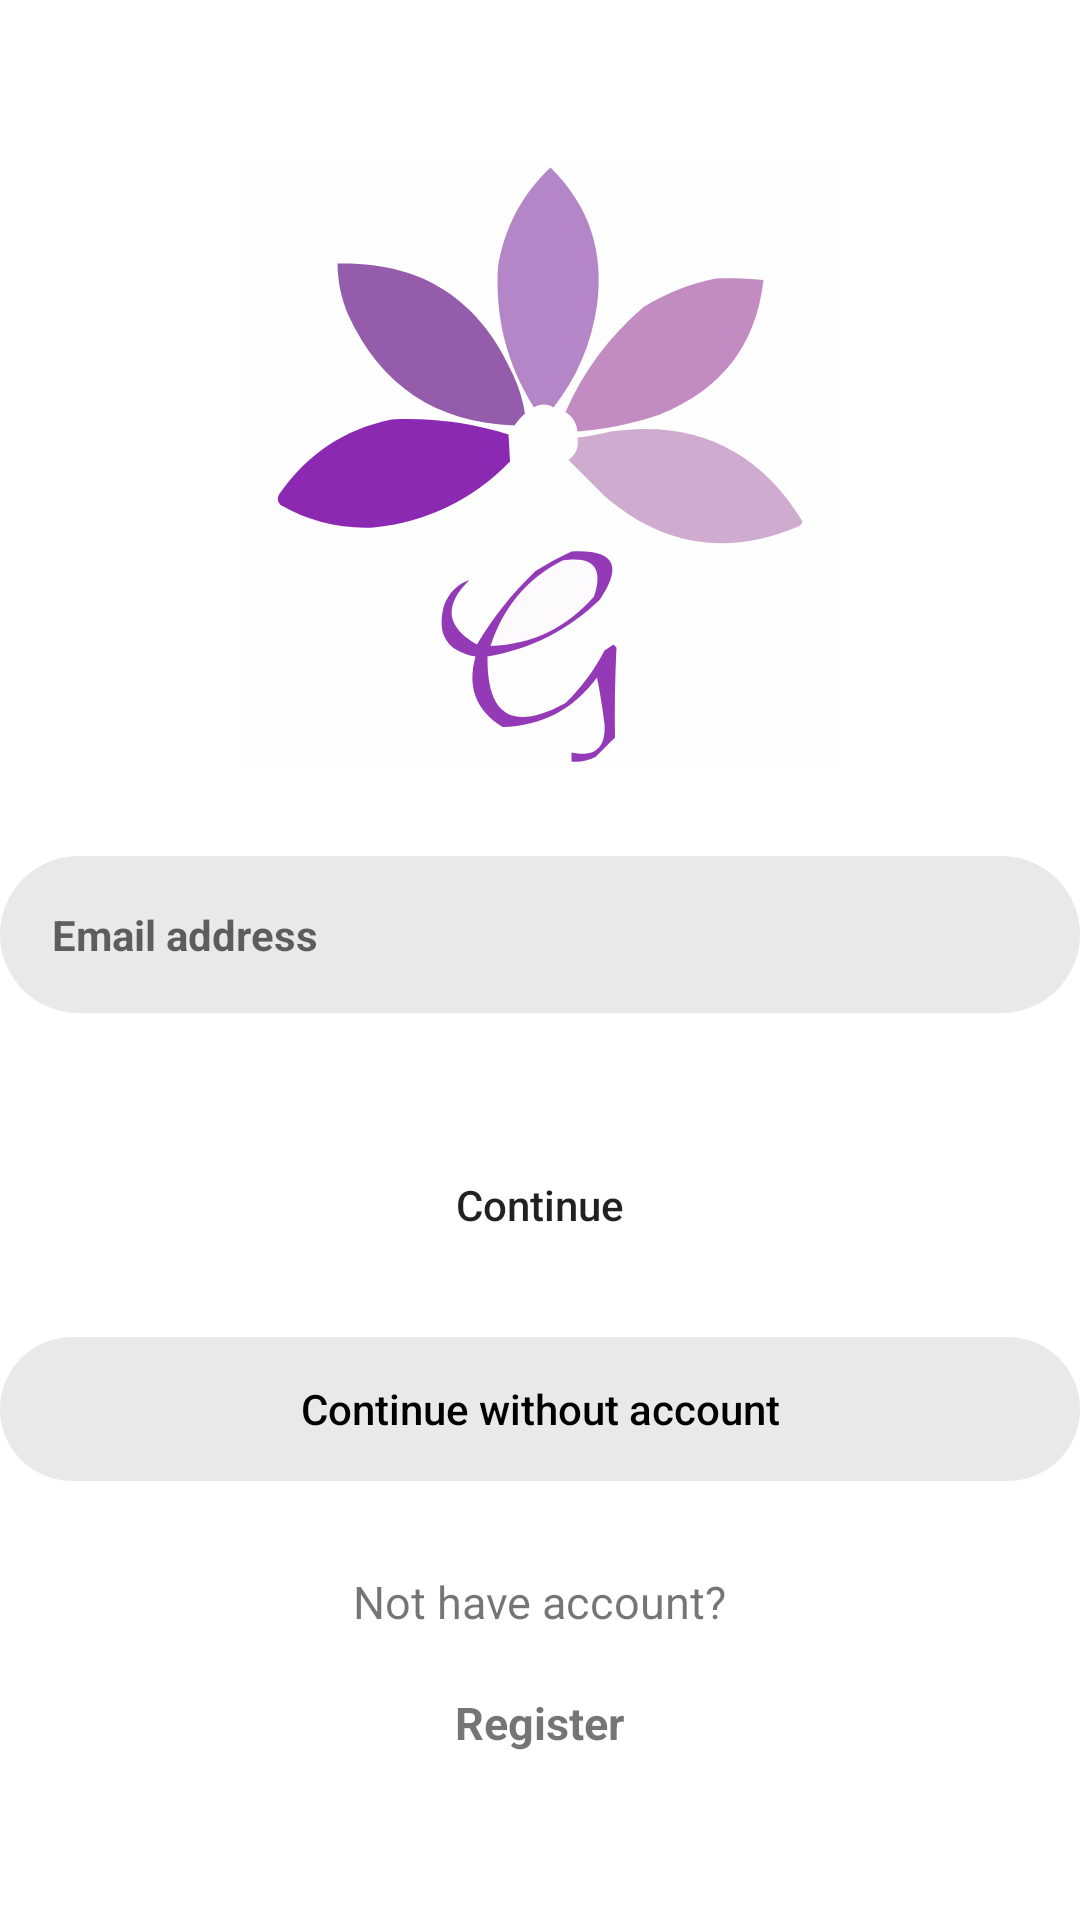

Here is an Android app screen rendered from its layout file. Give the layout XML and the strings, colors and styles it references.
<!-- AndroidManifest.xml: application theme Theme.Gallery -->
<!-- res/layout/main_activity.xml -->
<?xml version="1.0" encoding="utf-8"?>
<LinearLayout xmlns:android="http://schemas.android.com/apk/res/android"
    xmlns:app="http://schemas.android.com/apk/res-auto"
    android:layout_width="match_parent"
    android:layout_height="match_parent"
    android:gravity="center"
    android:layout_marginHorizontal="8dp"
    android:layout_marginBottom="100dp"
    android:orientation="vertical">
    <ImageView
        android:id="@+id/imageView"
        android:layout_width="match_parent"
        android:layout_height="wrap_content"
        android:src="@drawable/logo" />

    <EditText
        android:id="@+id/editTextEmailAddress"
        style="@style/RoundedInput"
        android:layout_marginVertical="30dp"
        android:hint="@string/editTextEmailHint"
        android:inputType="textEmailAddress"
        app:backgroundTint="@color/neutral_100" />

    <Button
        android:id="@+id/continueLogin"
        style="@style/RoundedButton"
        android:layout_marginVertical="10dp"
        android:text="Continue" />

    <Button
        android:id="@+id/continueWithoutAccount"
        style="@style/RoundedButton"
        android:layout_marginVertical="10dp"
        android:textColor="@color/black"
        app:backgroundTint="@color/neutral_100"
        android:text="Continue without account" />

    <TextView
        android:layout_marginVertical="20dp"
        android:id="@+id/or2"
        android:textSize="15dp"
        android:layout_width="wrap_content"
        android:layout_height="wrap_content"
        android:text="Not have account?" />

    <TextView
        android:textSize="15dp"
        android:id="@+id/textViewRegister"
        android:layout_width="wrap_content"
        android:layout_height="wrap_content"
        android:text="Register"
        android:textStyle="bold" />


</LinearLayout>
<!-- resources referenced by this layout -->
<resources>
  <color name="black">#FF000000</color>
  <color name="neutral_100">#e9e9e9</color>
  <!-- drawable logo: vector/xml drawable (drawable, 2763 chars, omitted) -->
  <string name="editTextEmailHint">
          <font size="14"> <b>Email address</b></font>
      </string>
  <style name="RoundedButton">
          <item name="android:background">@drawable/shape_rounded</item>
          <item name="android:layout_width">match_parent</item>
          <item name="android:layout_height">wrap_content</item>
          <item name="android:textAllCaps">false</item>
      </style>
  <style name="RoundedInput">
          <item name="android:padding">14dp</item>
          <item name="android:background">@drawable/shape_rounded</item>
          <item name="android:layout_width">match_parent</item>
          <item name="android:layout_height">wrap_content</item>
      </style>
  <style name="Theme.Gallery" parent="Theme.MaterialComponents.DayNight.NoActionBar">
          
          <item name="colorPrimary">@color/primary</item>
          <item name="colorPrimaryVariant">@color/purple_700</item>
          <item name="colorOnPrimary">@color/white</item>
          
          <item name="colorSecondary">@color/teal_200</item>
          <item name="colorSecondaryVariant">@color/teal_700</item>
          <item name="colorOnSecondary">@color/black</item>
          
          <item name="android:statusBarColor">?attr/colorPrimaryVariant</item>
          
      </style>
  <!-- drawable shape_rounded (drawable) -->
  <?xml version="1.0" encoding="utf-8"?>
  <shape xmlns:android="http://schemas.android.com/apk/res/android" android:shape="rectangle">
      <corners android:radius="360dp" />
  </shape>
  <color name="primary">#8a25b1</color>
  <color name="purple_700">#FF3700B3</color>
  <color name="white">#fff</color>
  <color name="teal_200">#FF03DAC5</color>
  <color name="teal_700">#FF018786</color>
</resources>
